Run: headless pygame with SDL's dummy video driver; simulated clock (each Clock.tick advances the game by its frame time, no real sleeping); random seed 0; keys injected as events and as key.get_pressed() state; mouse plan: one left click at the window centre at the start of phase 2, then a move to the lower-right quarter at the start of phase 3; restart key R tapped at the start of phases 3 and 4.
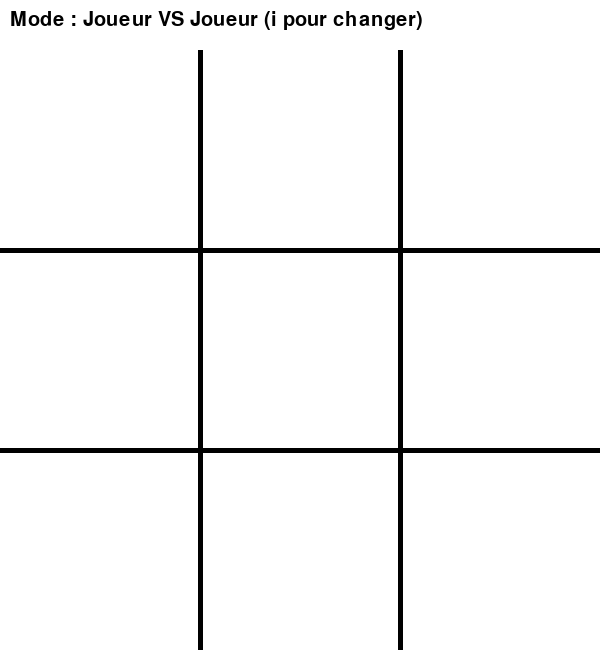
Frame 1 of 4 · flips 1–60 · no input
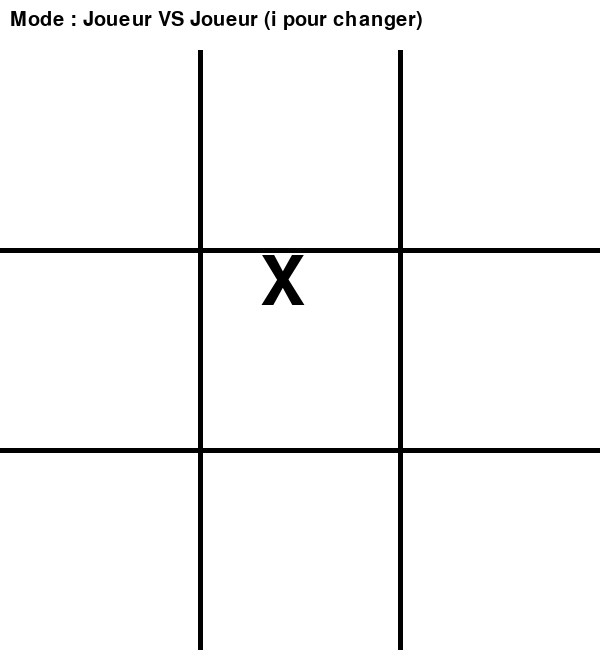
Frame 2 of 4 · flips 61–180 · clicked the window centre · tapped SPACE, RETURN · held RIGHT (→), D
Frame 3 of 4 · flips 181–300 · moved the mouse to the lower-right quarter · tapped R · held DOWN (↓), S · screen same as frame 1, image omitted
Frame 4 of 4 · flips 301–420 · tapped R · held LEFT (←), A, UP (↑), W · screen unchanged from frame 3, image omitted

The pygame program that drew these frames:

import pygame
import random
pygame.init()

# Dimension
width = 600
height = 650
screen = pygame.display.set_mode((width, height))
pygame.display.set_caption("TicTacToe")

grid = []
for i in range(3):
    grid.append([" ", " ", " "]) 

# Current player
player = "X"

# Police
police = pygame.font.Font(None, 100)
# Variable pour changer le mode
mode = "Joueur VS Joueur"

def draw_grid():
    screen.fill((255, 255, 255))
    # lignes
    pygame.draw.line(screen, (0, 0, 0), (200, 50), (200, 650), 5)
    pygame.draw.line(screen, (0, 0, 0), (400, 50), (400, 650), 5)
    # colonnes
    pygame.draw.line(screen, (0, 0, 0), (0, 250), (600, 250), 5)
    pygame.draw.line(screen, (0, 0, 0), (0, 450), (600, 450), 5)
    # Afficher mode en cours
    font_mode = pygame.font.Font(None,30)
    if mode == "Joueur VS Joueur":
        mode_text = font_mode.render("Mode : Joueur VS Joueur (i pour changer)", True, (0,0,0))
    else:
        mode_text = font_mode.render("Mode : Joueur VS IA (i pour changer)", True, (0,0,0))
    screen.blit(mode_text,(10,10))

def draw_symbol():
    for line in range(3):
        for column in range(3):
            if grid[line][column] == "X":
                text = police.render("X", True, (0, 0, 0))
                screen.blit(text, (column * 200 + 60, line * 200 + 50))
            elif grid[line][column] == "O":
                text = police.render("O", True, (0, 0, 0))
                screen.blit(text, (column * 200 + 60, line * 200 + 50))

def check_victory():
    # Lignes
    for line in range(3):
        if grid[line][0] == grid[line][1] == grid[line][2] != " ":
            return True    
    # Colonnes
    for column in range(3):
        if grid[0][column] == grid[1][column] == grid[2][column] != " ":
            return True 
    # Diagonales
    if grid[0][0] == grid[1][1] == grid[2][2] != " ":
        return True
    if grid[0][2] == grid[1][1] == grid[2][0] != " ":
        return True
    return False

def grid_full():
    for line in range(3):
        for column in range(3):
            if grid[line][column] == " ":
                return False
    return True

def show_message(message):
    caractere = pygame.font.Font(None, 60)
    text = caractere.render(message, True, (0, 0, 0))
    rect = text.get_rect(center=(300, 300))
    pygame.draw.rect(screen, (255, 255, 255), (50, 250, 500, 100))
    pygame.draw.rect(screen, (0, 0, 0), (50, 250, 500, 100), 3)
    screen.blit(text, rect)

def ai():
    # IA simple
    empty_case = []
    for line in range(3):
        for column in range(3):
            if grid[line][column] == " ":
                empty_case.append((line,column))
    if empty_case:
        return random.choice(empty_case)
    return None

# Boucle du jeu
clock = pygame.time.Clock()
running = True
game_over = False
message = ""

while running:
    for event in pygame.event.get():
        if event.type == pygame.QUIT:
            running = False
        
        if event.type == pygame.MOUSEBUTTONDOWN and not game_over:
            x, y = pygame.mouse.get_pos()
            line = y // 200  
            column = x // 200
            
            # Mettre un symbole si vide
            if grid[line][column] == " ":
                grid[line][column] = player
                
                # Vérifier victoire
                if check_victory():
                    game_over = True
                    message = f"Joueur {player} a gagné !"
                elif grid_full():
                    game_over = True
                    message = "Match nul"
                else:
                    # Changer de joueur
                    player = "O" if player == "X" else "X"

                    #Mode IA
                    if mode =="Joueur VS IA" and player == "O" and not game_over:
                        ai_turn = ai()
                        if ai_turn:
                            ai_line, ai_column = ai_turn
                            grid[ai_line][ai_column] = "O"
                            # Vérifier victoire
                            if check_victory():
                                game_over = True
                                message = "IA a gagné !"
                            elif grid_full():
                                game_over = True
                                message ="Match nul"
                            else :
                                player = "X"

        if event.type == pygame.KEYDOWN:
            # Recommencer le jeu
            if event.key == pygame.K_r:
                grid = []
                for i in range(3):
                    grid.append([" ", " ", " "])
                player = "X"
                game_over = False
            # Mode ia
            elif event.key == pygame.K_i:
                if mode == "Joueur VS Joueur":
                    mode = "Joueur VS IA"
                else:
                    mode ="Joueur VS Joueur"
                grid = []
                for i in range(3):
                    grid.append([" ", " ", " "])
                player = "X"
                game_over = False
    
    # Dessin
    draw_grid()
    draw_symbol()
    
    if game_over:
        show_message(message)
        caractere = pygame.font.Font(None, 30)
        replay = caractere.render("Appuyez sur R pour rejouer", True, (0, 0, 0))
        screen.blit(replay, (150, 500))

    pygame.display.flip()
    clock.tick(60)

pygame.quit()
